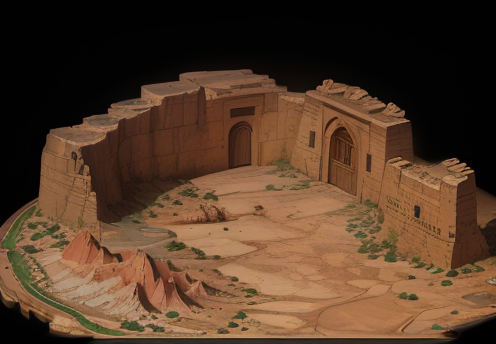
Generation parameters embedded in this image by AUTOMATIC1111 Stable Diffusion web UI or a fork of it (Forge, ...) (PNG 'parameters' text chunk):
wowtexture of an (bright sunlight:1.2), (isometric) Egyptian desert mountain with an (entrance  to a mine), stylized, black background, <lora:sxz-wowtexture-v2:0.6>
Negative prompt: (bad quality, worst quality:1.3), pyramid, dunes, people, sun, animals
Steps: 20, Sampler: Euler a, CFG scale: 7, Seed: 2502379224, Size: 500x345, Model hash: 3709e3c3c9, Model: sxzLuma_097, Clip skip: 2, Lora hashes: "sxz-wowtexture-v2: 1286c86746ce", Version: v1.5.1-223-gc6278c15